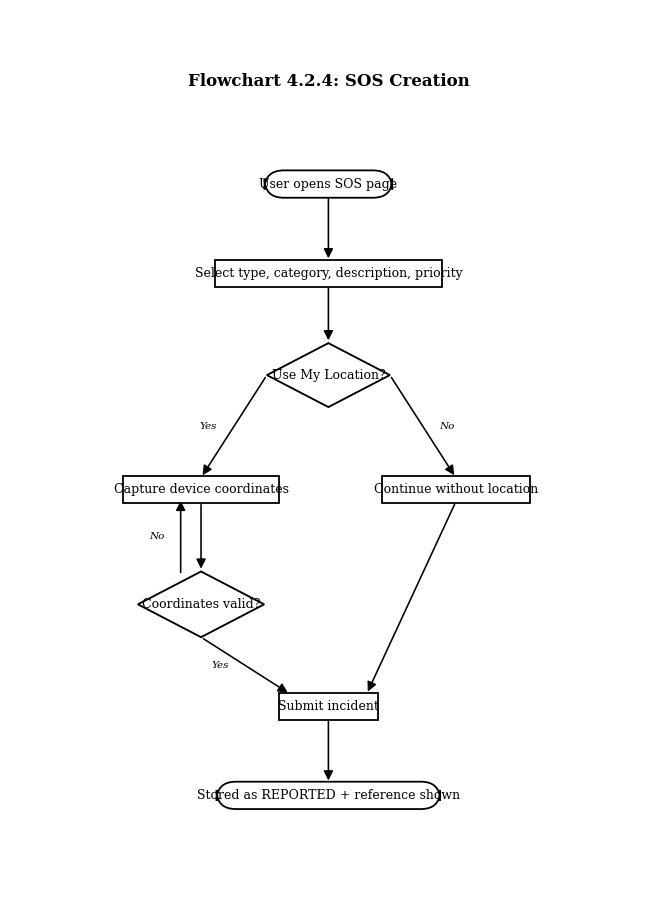

Recreate this plot in Python.
# -*- coding: utf-8 -*-
"""Redesigned layout ONLY for 'Flowchart 4.2.4: SOS Creation'.

Content is IDENTICAL to the existing flowchart (from mermaid/04_sos.mmd):
  A([User opens SOS page]) --> B[Select type, category, description, priority]
  B --> C{Use My Location?}
  C -- Yes --> D[Capture device coordinates]
  C -- No --> E[Continue without location]
  D --> F{Coordinates valid?}
  F -- No --> D
  F -- Yes --> G[Submit incident]
  E --> G
  G --> H([Stored as REPORTED + reference shown])

ONLY alignment / spacing / centering / print layout changed:
- Clean A4 portrait canvas, diagram dead-centered (equal left/right margins).
- Main vertical flow on x=50; Yes/No branches symmetric (x=30 / x=70).
- Straight arrows, Yes/No labels next to their arrows, no overlaps.
- B&W StarUML academic style, high-resolution PNG.
"""
import os
import matplotlib
matplotlib.use('Agg')
import matplotlib.pyplot as plt
from matplotlib.patches import FancyBboxPatch, FancyArrowPatch, Polygon
from matplotlib.textpath import TextPath
import matplotlib.font_manager as fm

OUT = r'C:\Users\SAI\Desktop\Raksha\documentation\ch4_bw_user\ubw_4_2_4_sos.png'
TITLE = 'Flowchart 4.2.4: SOS Creation'

# A4 portrait: 8.27 x 11.69 in. x: 0..100, y: 0..141.4 (equal aspect).
PAGE_W, PAGE_H = 8.27, 11.69
XMAX, YMAX = 100.0, 100.0 * PAGE_H / PAGE_W
FS_NODE, FS_DIAM, FS_LABEL, FS_TITLE = 9.0, 9.0, 7.5, 12.0
CX = 50.0          # main flow axis (exact page center)
XL, XR = 30.0, 70.0  # branch columns (symmetric about CX)


def pt_size(s, fs):
    fp = fm.FontProperties(family='serif', size=fs)
    mx = 0.0
    for ln in s.split('\n'):
        tp = TextPath((0, 0), ln, prop=fp)
        mx = max(mx, tp.get_extents().width)
    return mx, len(s.split('\n')) * fs * 1.40


def pt2du(w_pt):
    return w_pt / (PAGE_W * 72.0) * 100.0


def wrap(s, max_pt, fs):
    words, lines, cur = s.split(' '), [], ''
    for w in words:
        cand = (cur + ' ' + w).strip()
        if pt_size(cand, fs)[0] <= max_pt or not cur:
            cur = cand
        else:
            lines.append(cur)
            cur = w
    if cur:
        lines.append(cur)
    return '\n'.join(lines)


def rect_size(text, fs):
    t = wrap(text, 240.0, fs)
    tw, th = pt_size(t, fs)
    return t, tw + 18, th + 10


def diam_size(text, fs):
    t = wrap(text, 120.0, fs)
    tw, th = pt_size(t, fs)
    w = max(tw + 34, th * 2.4 + 26, 84)
    h = max(w * 0.52, th + 26, 52)
    return t, w, h


fig, ax = plt.subplots(figsize=(PAGE_W, PAGE_H), dpi=250)
fig.patch.set_facecolor('white')
ax.set_facecolor('white')
ax.set_xlim(0, XMAX)
ax.set_ylim(0, YMAX)
ax.set_aspect('equal')
ax.axis('off')
ax.text(CX, 131.5, TITLE, ha='center', va='top', fontsize=FS_TITLE,
        weight='bold', family='serif')

# ---- nodes: (kind, raw text, x, y-center) ----
specs = [
    ('pill', 'User opens SOS page', CX, 114.0),
    ('rect', 'Select type, category, description, priority', CX, 100.0),
    ('diam', 'Use My Location?', CX, 84.0),
    ('rect', 'Capture device coordinates', XL, 66.0),
    ('rect', 'Continue without location', XR, 66.0),
    ('diam', 'Coordinates valid?', XL, 48.0),
    ('rect', 'Submit incident', CX, 32.0),
    ('pill', 'Stored as REPORTED + reference shown', CX, 18.0),
]
nodes = {}
for kind, text, x, y in specs:
    fs = FS_DIAM if kind == 'diam' else FS_NODE
    if kind == 'diam':
        t, w, h = diam_size(text, fs)
    else:
        t, w, h = rect_size(text, fs)
    wdu, hdu = pt2du(w), pt2du(h)
    if kind == 'pill':
        ax.add_patch(FancyBboxPatch((x - wdu / 2, y - hdu / 2), wdu, hdu,
                                    boxstyle='round,pad=0.25,rounding_size=3.0',
                                    facecolor='white', edgecolor='black',
                                    linewidth=1.3, zorder=4))
    elif kind == 'rect':
        ax.add_patch(FancyBboxPatch((x - wdu / 2, y - hdu / 2), wdu, hdu,
                                    boxstyle='square,pad=0.25',
                                    facecolor='white', edgecolor='black',
                                    linewidth=1.3, zorder=4))
    else:
        ax.add_patch(Polygon([(x, y + hdu / 2), (x + wdu / 2, y),
                              (x, y - hdu / 2), (x - wdu / 2, y)],
                             closed=True, facecolor='white', edgecolor='black',
                             linewidth=1.35, zorder=4))
    ax.text(x, y, t, ha='center', va='center', fontsize=fs, family='serif',
            linespacing=1.4, zorder=6)
    nodes[text] = dict(x=x, y=y, w=wdu, h=hdu, kind=kind)


def edge(n, side):
    d = nodes[n]
    if side == 'top':
        return (d['x'], d['y'] + d['h'] / 2)
    if side == 'bottom':
        return (d['x'], d['y'] - d['h'] / 2)
    if side == 'left':
        return (d['x'] - d['w'] / 2, d['y'])
    if side == 'right':
        return (d['x'] + d['w'] / 2, d['y'])
    raise ValueError(side)


def arrow(p1, p2, label=None, lab_side='left'):
    ax.add_patch(FancyArrowPatch(p1, p2, arrowstyle='-|>', mutation_scale=14,
                                 linewidth=1.15, color='black', zorder=3))
    if label:
        mx, my = (p1[0] + p2[0]) / 2, (p1[1] + p2[1]) / 2
        dx = 2.6 if lab_side == 'left' else -2.6
        ax.text(mx - dx if lab_side == 'left' else mx - dx, my, label,
                ha='right' if lab_side == 'left' else 'left', va='center',
                fontsize=FS_LABEL, style='italic', family='serif', zorder=6,
                bbox=dict(facecolor='white', edgecolor='none', pad=0.6))


A = 'User opens SOS page'
B = 'Select type, category, description, priority'
C = 'Use My Location?'
D = 'Capture device coordinates'
E = 'Continue without location'
F = 'Coordinates valid?'
G = 'Submit incident'
H = 'Stored as REPORTED + reference shown'

# main vertical spine
arrow(edge(A, 'bottom'), edge(B, 'top'))
arrow(edge(B, 'bottom'), edge(C, 'top'))
# branches out of the decision (labels close to arrows)
arrow(edge(C, 'left'), edge(D, 'top'), label='Yes', lab_side='left')
arrow(edge(C, 'right'), edge(E, 'top'), label='No', lab_side='right')
# Yes branch column
arrow(edge(D, 'bottom'), edge(F, 'top'))
# No loop-back: parallel straight line just left of the D->F spine (no overlap)
nd, nf = nodes[D], nodes[F]
lx = XL - 3.2
arrow((lx, nf['y'] + nf['h'] / 2 - 0.6), (lx, nd['y'] - nd['h'] / 2 + 0.6),
      label='No', lab_side='left')
# Yes merge into Submit (diagonal, straight)
fb = edge(F, 'bottom')
gt = edge(G, 'top')
arrow((fb[0], fb[1]), (gt[0] - 6.0, gt[1]), label='Yes', lab_side='left')
# No-branch merge into Submit (diagonal, straight)
eb = edge(E, 'bottom')
arrow((eb[0], eb[1]), (gt[0] + 6.0, gt[1]))
# final spine
arrow(edge(G, 'bottom'), edge(H, 'top'))

fig.savefig(OUT, dpi=250, facecolor='white')
plt.close(fig)
print('saved', OUT)
from PIL import Image as _I
im = _I.open(OUT)
print('size:', im.size)
